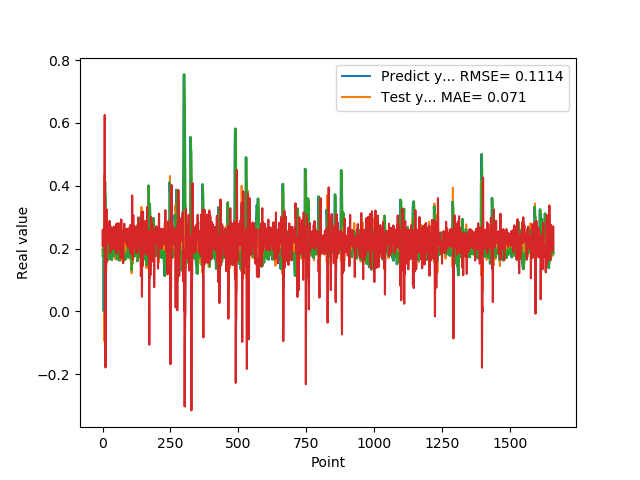

The table this chart was drawn from, first rows:
1.769561022520000082e-01, 2.570952004033250637e-01
1.810430586339999981e-01, 2.072362388277601830e-01
1.955727785830000398e-01, 2.605875271858942854e-01
1.954265981910000005e-01, 2.319914296709647272e-01
2.004670947789999880e-01, 2.093696600202868408e-01
2.029463946819999587e-01, 2.299574130353770340e-01
0.000000000000000000e+00, 2.197091237160143928e-01
1.862521618600000151e-01, 2.488541052975750401e-01
1.862153261900000301e-01, 6.254202004946816107e-01
4.038094580169999670e-01, -4.060380447192367404e-02
4.118085205549999461e-01, 2.358940375763410591e-01
3.743042349819999948e-01, -1.789296075876358194e-01
3.571429848669999685e-01, 8.856846296556948606e-02
2.572054266930000055e-01, 1.676197971445454460e-01
2.409307956699999753e-01, 1.533699011746872676e-01
2.253161966800000249e-01, 3.244074209588773128e-01
1.935185044999999937e-01, 2.252889095515518691e-01
1.787700653079999924e-01, 2.354444600264495591e-01
1.622045934200000150e-01, 2.771625851988660516e-01
1.761920750140000269e-01, 2.628848607476927945e-01
1.883655935530000325e-01, 2.731178097192146770e-01
1.861467957499999548e-01, 2.208663173112964673e-01
1.954913884399999968e-01, 2.172690212289507816e-01
1.954011768099999935e-01, 2.382683015123881198e-01
1.660518944260000185e-01, 2.168086335309048207e-01
1.907722949980000249e-01, 2.327196518586318874e-01
2.156041562559999625e-01, 2.880364303525476677e-01
1.898660957809999716e-01, 1.959297639554907489e-01
1.770474612709999895e-01, 1.844639158290147241e-01
2.001174986360000074e-01, 2.709042246869720061e-01
1.948629021640000125e-01, 2.579106524881676910e-01
1.922753006219999894e-01, 1.948021588812412497e-01
1.779100298880000042e-01, 2.380921002043413781e-01
1.810636967419999854e-01, 2.368878781562703817e-01
1.680064052340000114e-01, 2.611119934948902266e-01
1.635809391740000174e-01, 2.356083167223741726e-01
1.706920862200000111e-01, 2.661511084688170659e-01
1.916799396280000345e-01, 2.554712828618935228e-01
2.085516005749999957e-01, 2.333858917260459576e-01
2.058236002919999752e-01, 2.012620783686471515e-01
1.828240007160000513e-01, 1.983838947406266207e-01
1.857409924269999846e-01, 2.292772847388022672e-01
1.775099337099999841e-01, 2.702459307942710054e-01
1.752161234619999952e-01, 2.326090895807829129e-01
1.971126049759999999e-01, 2.531072888228920181e-01
1.845117062330000057e-01, 2.441010480116383441e-01
1.984785944219999987e-01, 1.988691224902894572e-01
2.143009155989999692e-01, 2.536665786604181960e-01
1.841159015890000139e-01, 2.073545321329639812e-01
2.104043960570000094e-01, 1.983913590411187367e-01
2.032361328599999739e-01, 2.778439822493447564e-01
2.088565975429999833e-01, 1.841756050452737770e-01
1.960448026660000231e-01, 2.350255712364812677e-01
1.900728046889999523e-01, 2.148275240155357313e-01
1.658952832220000062e-01, 2.482646665622384730e-01
1.872539073229999851e-01, 2.439560025990407388e-01
1.852532625200000171e-01, 2.810593191367179999e-01
1.799222826959999966e-01, 2.047395020228502671e-01
2.012764066460000223e-01, 2.396714730087076417e-01
1.978618204589999985e-01, 2.456263984171949966e-01
1.950792670250000027e-01, 1.964245195590516024e-01
... 1,599 more rows
